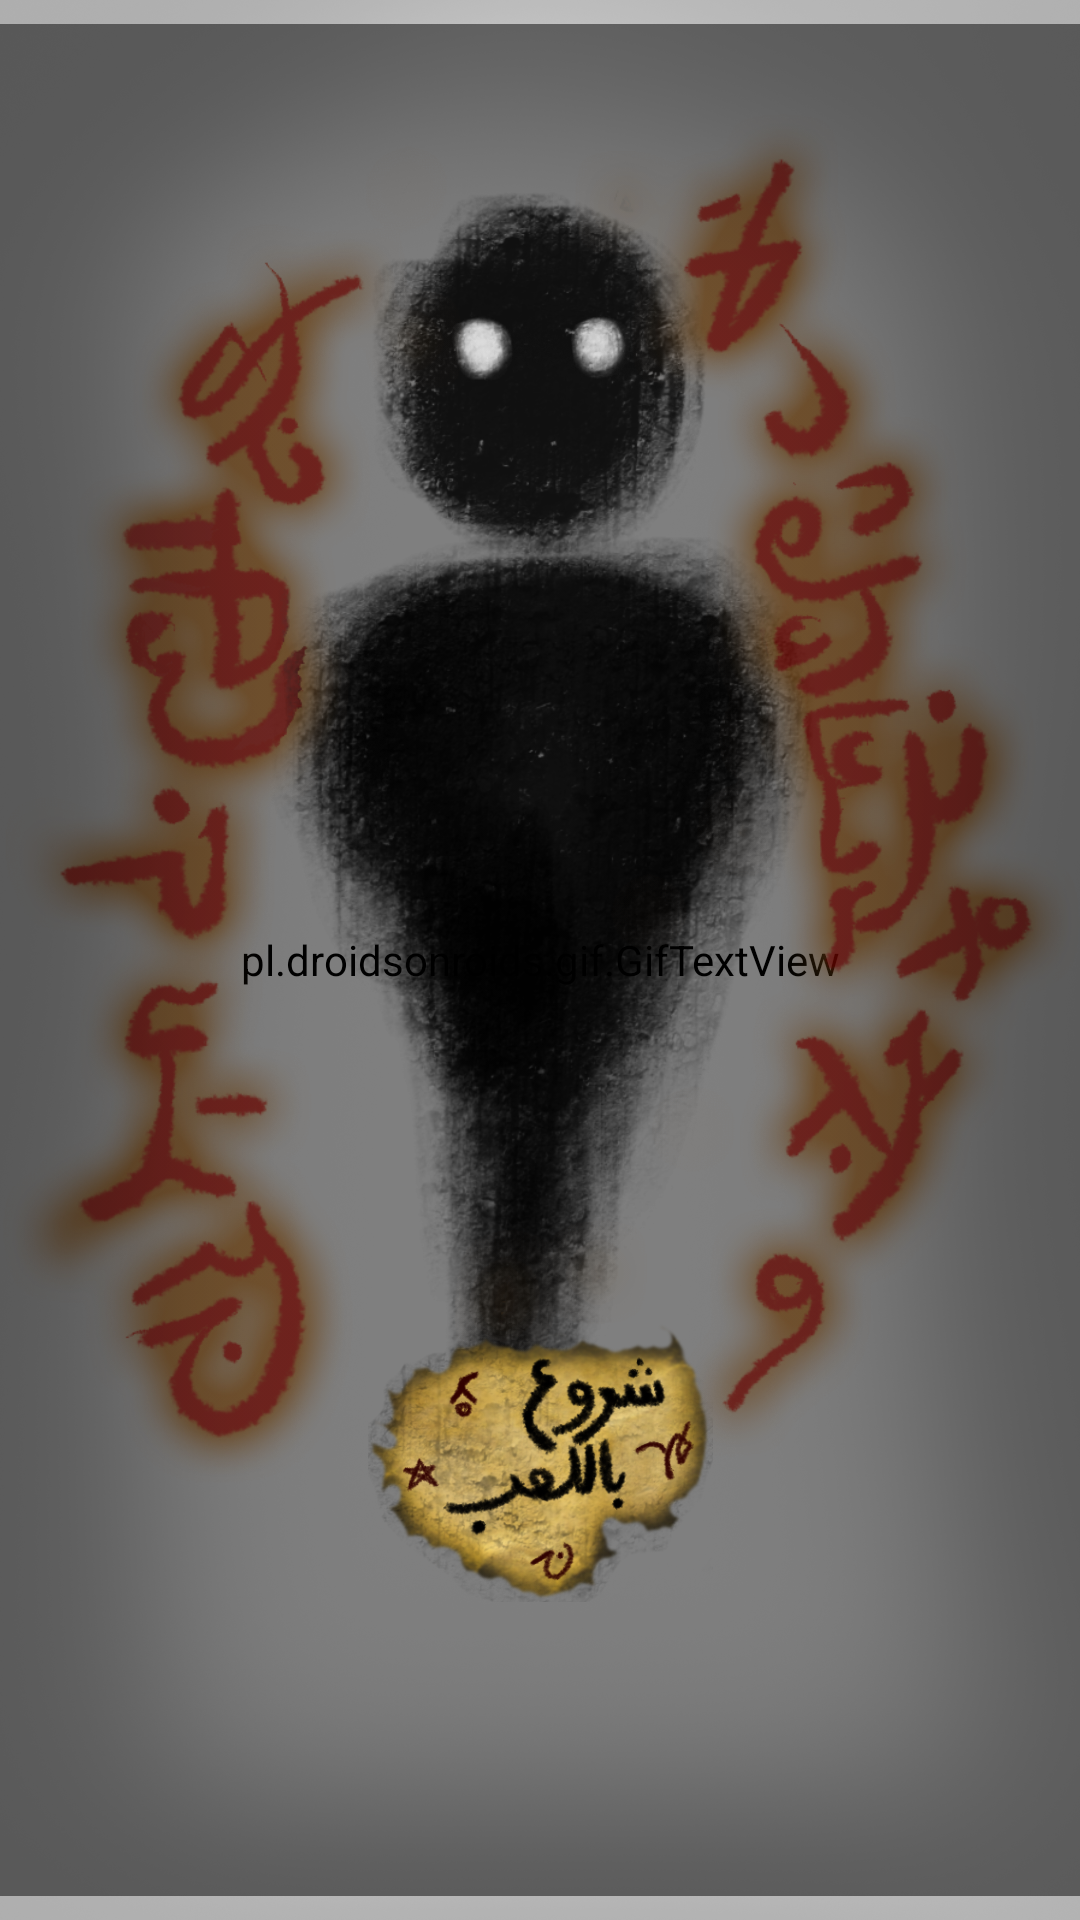

Write the Android layout XML for this screen, with the resource values it uses.
<!-- AndroidManifest.xml: application theme AppTheme -->
<!-- res/layout/activity_main.xml -->
<?xml version="1.0" encoding="utf-8"?>
<android.support.constraint.ConstraintLayout
    xmlns:android="http://schemas.android.com/apk/res/android"
    xmlns:app="http://schemas.android.com/apk/res-auto"
    xmlns:tools="http://schemas.android.com/tools"
    android:layout_width="match_parent"
    android:layout_height="match_parent"
    android:background="@drawable/u1"
    tools:context="com.peninsula.nuunn.MainActivity"
    tools:layout_editor_absoluteY="25dp"
    tools:layout_editor_absoluteX="0dp">

    <pl.droidsonroids.gif.GifTextView
        android:id="@+id/gifTextView"
        android:layout_width="0dp"
        android:layout_height="0dp"
        android:layout_marginBottom="8dp"
        android:layout_marginTop="8dp"
        android:background="@drawable/filmg"
        app:layout_constraintBottom_toBottomOf="parent"
        app:layout_constraintHorizontal_bias="0.0"
        app:layout_constraintLeft_toLeftOf="parent"
        app:layout_constraintRight_toRightOf="parent"
        app:layout_constraintTop_toTopOf="parent"
        app:layout_constraintVertical_bias="1.0"
        tools:layout_constraintBottom_creator="1"
        tools:layout_constraintLeft_creator="1"
        tools:layout_constraintRight_creator="1"
        tools:layout_constraintTop_creator="1"/>

    <ImageView
        android:id="@+id/ghost"
        android:layout_width="201dp"
        android:layout_height="470dp"
        android:scaleType="fitCenter"
        app:srcCompat="@drawable/u2"
        android:adjustViewBounds="true"

        tools:layout_constraintTop_creator="1"
        tools:layout_constraintRight_creator="1"
        app:layout_constraintRight_toRightOf="parent"
        android:layout_marginTop="64dp"
        tools:layout_constraintLeft_creator="1"
        app:layout_constraintLeft_toLeftOf="parent"
        app:layout_constraintTop_toTopOf="parent"
        app:layout_constraintHorizontal_bias="0.503"/>

    <ImageView
        android:id="@+id/talsman"
        android:scaleType="fitCenter"

        android:adjustViewBounds="true"
        android:layout_width="wrap_content"
        android:layout_height="wrap_content"
        app:srcCompat="@drawable/u3"
        tools:layout_constraintTop_creator="1"
        android:layout_marginTop="38dp"
        tools:layout_constraintLeft_creator="1"
        app:layout_constraintLeft_toLeftOf="parent"
        app:layout_constraintTop_toTopOf="parent"/>

    <ImageButton
        android:id="@+id/startGame"
        android:layout_width="115dp"
        android:layout_height="97dp"
        android:layout_below="@+id/ghost"
        android:layout_centerHorizontal="true"
        android:adjustViewBounds="true"
        android:background="#00000000"
        android:cropToPadding="false"
        android:fromAlpha="0.0"
        android:scaleType="fitXY"
        android:src="@drawable/start"
        android:toAlpha="1.0"
        app:layout_constraintBottom_toBottomOf="@+id/ghost"
        app:layout_constraintLeft_toLeftOf="parent"
        app:layout_constraintRight_toRightOf="parent"
        tools:layout_constraintBottom_creator="1"
        tools:layout_constraintLeft_creator="1"
        tools:layout_constraintRight_creator="1"/>

    <ImageView
        android:id="@+id/corner"
        android:layout_width="wrap_content"
        android:layout_height="wrap_content"
        app:srcCompat="@drawable/bh"
        tools:layout_constraintTop_creator="1"
        tools:layout_constraintLeft_creator="1"
        app:layout_constraintLeft_toLeftOf="@+id/talsman"
        app:layout_constraintTop_toTopOf="parent"/>

</android.support.constraint.ConstraintLayout>
<!-- resources referenced by this layout -->
<resources>
  <!-- drawable bh: png bitmap (drawable, 556291 bytes) -->
  <!-- drawable start: png bitmap (drawable, 171998 bytes) -->
  <!-- drawable u2: png bitmap (drawable, 168570 bytes) -->
  <!-- drawable u3: png bitmap (drawable, 105711 bytes) -->
  <style name="AppTheme" parent="Theme.AppCompat.Light.NoActionBar">
          
          <item name="colorPrimary">@color/colorPrimary</item>
          <item name="colorPrimaryDark">@color/colorPrimaryDark</item>
          <item name="colorAccent">@color/colorAccent</item>
          <item name="android:textAlignment">gravity</item>
          <item name="android:textDirection">rtl</item>&gt;
      </style>
  <!-- not gathered from this repository: default colours our renderer supplied (Android Studio template values) -->
  <color name="colorPrimary">#FF6200EE</color>
  <color name="colorPrimaryDark">#FF3700B3</color>
  <color name="colorAccent">#FF03DAC5</color>
</resources>
